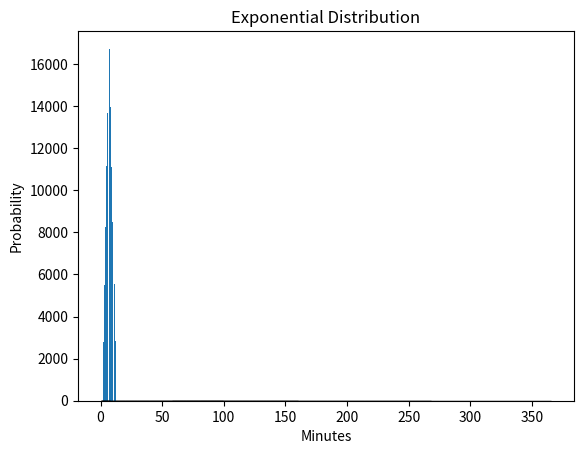

Here is the Python script that generated this plot:
########################################################################
# GMIT assignment for Programming for Data Analysis
# Programming-for-Data-Analysis-Assignment-2021
# Due: last commit on or before 22/11/2021
# numpy-random.py
# Author David
# The project submitted is in a Jupyter notebook
# This python script is a reference and testing 
########################################################################
# Global settings
# Importing all the modules required for the juypter Notbook
# All imports are listed in the requirments.txt
########################################################################
# Import numpy module
import numpy as np

# Import mathplotlib
import matplotlib.pyplot as plt

# Import time
import time
########################################################################
# Get user version of Numpy required for np.random.default_rng()
# This is discussed later in the assignment
########################################################################
numpyversion = np.__version__

print('######################################################################')
print('## This Jupyter notebook requires Numpy of version greater than 1.17 ##')
print('############## You are running version ' + str(numpyversion) +' #################')
print('######### This is required for features discussed #############')
print('################### in the assignment #########################')
print('###############################################################\n\n\n\n')

########################################################################
# Plot function 
########################################################################
def plotsforassignment(example, titlename, labelx, labely, binno):
    count, bins, ignored = plt.hist(example, binno, edgecolor='black', density=True)
    plt.title(titlename)
    plt.xlabel(labelx)
    plt.ylabel(labely)
    plt.show()



########################################################################
# Example 1
########################################################################
# Compare the speed of Python versus NumPy module in Python 
########################################################################
# If you are running this why don't you try changing increasing the size from 100000 to 50000000.
# Size of arrays and lists
size = 100000  
# size = 50000000  
# Declaring Python lists
list1 = range(size)
list2 = range(size)
   
# Declaring NumPy arrays
array1 = np.arange(size)  
array2 = np.arange(size)
   
# Capturing time before the multiplication of Python lists
PythonTime = time.time()
  
# Multiplying elements of both the lists and stored in another list
resultantList = [(a * b) for a, b in zip(list1, list2)]
   
# Calculating execution time of Python
print('######################################################################')
print("Time taken by python lists to perform multiplication:", (time.time() - PythonTime), "seconds")
   
# Capturing time before the multiplication of Numpy arrays
NumpyTime = time.time()
  
# Multiplying elements of both the Numpy arrays and stored in another Numpy array 
resultantArray = array1 * array2
   
# Calculating execution time NumPy
print("Time taken by NumPy Arrays to perform multiplication:", (time.time() - NumpyTime), "seconds")

# How fast is it?
Numpyspeed = (PythonTime/NumpyTime)
print("Numpy is in this example " + str(Numpyspeed) + " faster!")
print('###############################################################\n\n\n\n')


########################################################################
# Example 2
########################################################################
# uses the integer function to create an array of random numbers up to 
# 100, 10000 times. This returns random integers from the 
# “discrete uniform” distribution and displayed in a histogram
########################################################################
rng = np.random.default_rng()

# Create an array
randomintegers = rng.integers(100, size=10000)
# Create a plot to see the randomness
plotsforassignment(randomintegers, 'Uniform distribution', 'Array', 'Count', 10)


########################################################################
# Example 3
########################################################################
# the NumPy API Random Documentation to generate a random float. 
# This example is used to show the reader that more examples and 
# resources are available.
########################################################################
rng = np.random.default_rng()
rng.random()


########################################################################
# Example 4
########################################################################
# Random sample from a given array and the probabilities associated 
# with each entry in the array
########################################################################
rng = np.random.default_rng()
# Generates a random sample of an array
aa_milne_arr = ['Santa', 'Easter Bunny', 'Jack Frost', 'Sandman', 'Tooth Fairy']
# p value must have same size 
# 5 samples in array, 5 different p values 
#
# p value must add upto 1  
# 0.4 + 0.1 + 0.1 + 0.2 + 0.2 = 1
rng.choice(aa_milne_arr, 5, p=[0.4, 0.1, 0.1, 0.2, 0.2])


########################################################################
# Example 5
########################################################################
# How would you use Simple random data
########################################################################
# [10] Script updated for version of NumPy v1.21 Simple random data functions  
rng = np.random.default_rng()
# The number of dice to roll in each turn
numofdice = 2
# The number of turns
numofturn = 100000
# Roll the dice
dice = rng.integers(1, 7, size=(numofturn, numofdice))
# See List
print('###############################################################')
print('Example of output of dice thrown')
print(dice)
print('###############################################################\n\n')
# Sum the faces of the dice
totals = np.sum(dice, axis=1)
# Have a look
print('Example of output total when adding dice together')
print(totals)
print('###############################################################\n\n')
# Count the number of total for 2 dice.
faces, counts = np.unique(totals, return_counts=True)
faces , counts
print('Output totals to identify the highest probable outcome when throwning two dice')
print('###############################################################\n\n\n\n')
plt.xlabel('Dice')
plt.ylabel('Counts')
plt.title('Throwing 2 Dice 10000 times')
plt.bar(faces , counts)
plt.show()


########################################################################
# Example 6
########################################################################
# Permutations
########################################################################
rng = np.random.default_rng()
preshuffle = np.arange(24).reshape(3, 8)
preshuffle

shuffle = rng.permuted(preshuffle, axis=1)
shuffle


########################################################################
# Example 7
########################################################################
# Uniform Distribution
# Guessing someone's birthday
########################################################################
# Input the number of days 1 - 365
# Input the number of people 100000
rng = np.random.default_rng()
birthday = rng.uniform(1,366,100000)
# Plot Function
plotsforassignment(birthday, 'Uniform Distribution', 'Days of the year 1 - 365', 'Count', 12)


########################################################################
# Example 8
########################################################################
# Normal Distribution
# Replicate natural phenomena of IQ
########################################################################
# Input the mean 100
# Input the standard deviation of 15
# Input sample size of 1015
rng = np.random.default_rng()
IQ = np.random.default_rng().normal(100, 15, 1015)
# Plot Function
plotsforassignment(IQ, 'Normal Distribution', 'IQ Score', 'IQ Count', 18)


########################################################################
# Example 9
########################################################################
# Binomial Distribution
# Probability of SPAM
########################################################################
# Input the p (probability of success on a given trial) = 0.15
# Input the n (number of trials) = 20
# Input k (number of successes) = 1000
rng = np.random.default_rng()
spam = np.random.binomial(n=20, p=0.15, size=1000)
# Plot Function
plotsforassignment(spam, 'Binomial Distribution', 'Probability is SPAM', 'SPAM Count', 10)


########################################################################
# Example 10
########################################################################
# Poisson Distribution
# Probability of SPAM
########################################################################
# Input lam - rate or known number of occurences e.g. 2 for above problem.
# Input size - The shape of the returned array = 1000
rng = np.random.default_rng()
hungry = np.random.poisson(lam=2, size=1000)
# Plot Function
plotsforassignment(hungry, 'Poisson Distribution', 'Eating per day', 'Probability', 8)


########################################################################
# Example 11
########################################################################
# Exponential Distribution
# Probability of SPAM
########################################################################
# Input the minutes of the eruption 40
# Input sample size 1000
rng = np.random.default_rng()
geyser  = np.random.exponential(40, 1000)
# Plot Function
plotsforassignment(geyser, 'Exponential Distribution', 'Minutes', 'Probability', 20)


########################################################################
# Example 12
########################################################################
# Seeds in generating pseudorandom numbers
########################################################################
for nonseeds in range(5):
    # Any number can be used in place of '0'.
    rng = np.random.default_rng()  
    # Generated random number will be between 1 to 1000.
    print(rng.integers(1, 1000)) 


for i in range(5):  
    # Any number can be used in place of '0'.
    rng = np.random.default_rng(seed=239)  
    # Generated random number will be between 1 to 1000.
    print(rng.integers(1, 1000)) 